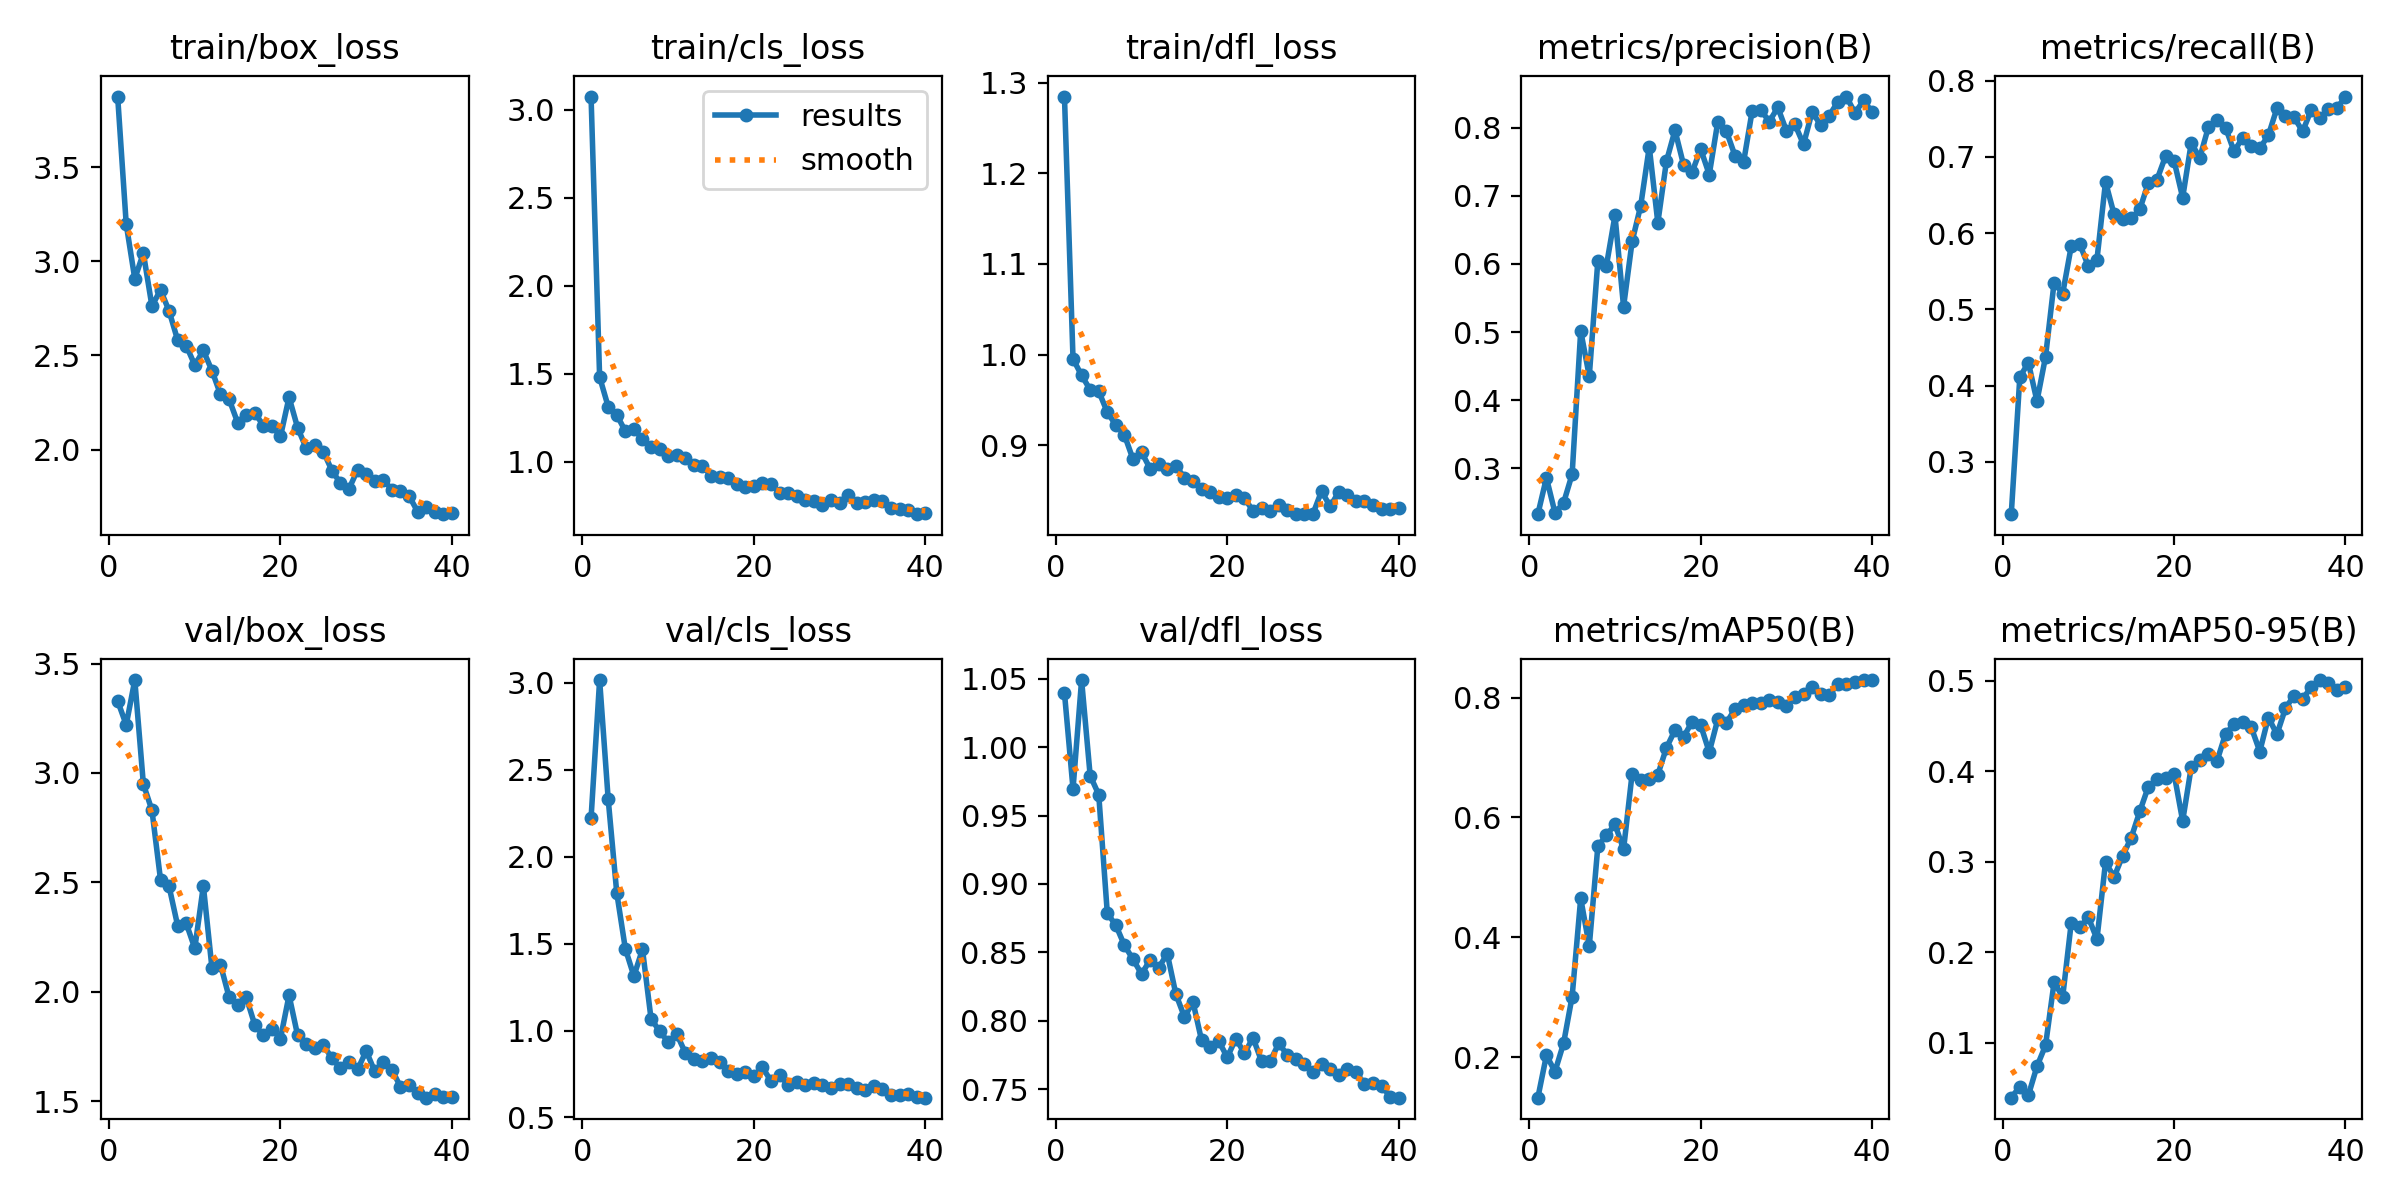

Data behind this chart, as committed beside it:
epoch, time, train/box_loss, train/cls_loss, train/dfl_loss, metrics/precision(B), metrics/recall(B), metrics/mAP50(B), metrics/mAP50-95(B), val/box_loss, val/cls_loss, val/dfl_loss, lr/pg0, lr/pg1, lr/pg2
1, 9.86, 3.874, 3.074, 1.285, 0.2324, 0.2312, 0.1323, 0.03932, 3.329, 2.222, 1.04, 0.00052, 0.00052, 0.00052
2, 19.42, 3.197, 1.482, 0.995, 0.2857, 0.411, 0.2029, 0.05157, 3.22, 3.016, 0.9695, 0.001034, 0.001034, 0.001034
3, 27.81, 2.907, 1.313, 0.9771, 0.2344, 0.43, 0.1759, 0.04202, 3.424, 2.331, 1.049, 0.001521, 0.001521, 0.001521
4, 36.13, 3.043, 1.267, 0.961, 0.2489, 0.3795, 0.2229, 0.07391, 2.949, 1.792, 0.9792, 0.001852, 0.001852, 0.001852
5, 44.36, 2.762, 1.174, 0.9594, 0.291, 0.4377, 0.301, 0.09704, 2.83, 1.471, 0.9653, 0.001802, 0.001802, 0.001802
6, 57.68, 2.848, 1.184, 0.9363, 0.5017, 0.5351, 0.465, 0.1669, 2.513, 1.313, 0.8786, 0.001752, 0.001752, 0.001752
7, 70.89, 2.736, 1.13, 0.922, 0.4351, 0.5205, 0.3852, 0.1506, 2.482, 1.467, 0.8698, 0.001703, 0.001703, 0.001703
8, 83.14, 2.582, 1.083, 0.9111, 0.6046, 0.5828, 0.5519, 0.2325, 2.302, 1.068, 0.8551, 0.001654, 0.001654, 0.001654
9, 97.06, 2.553, 1.075, 0.8843, 0.5977, 0.5856, 0.5702, 0.2276, 2.313, 0.9967, 0.8449, 0.001604, 0.001604, 0.001604
10, 107.3, 2.449, 1.035, 0.892, 0.6713, 0.5564, 0.5884, 0.2385, 2.199, 0.9349, 0.834, 0.001554, 0.001554, 0.001554
11, 120.6, 2.526, 1.036, 0.8739, 0.5372, 0.5653, 0.5466, 0.2145, 2.484, 0.9801, 0.8446, 0.001505, 0.001505, 0.001505
12, 131.4, 2.42, 1.02, 0.8791, 0.6331, 0.6671, 0.6729, 0.2995, 2.11, 0.8722, 0.8388, 0.001455, 0.001455, 0.001455
13, 139.3, 2.293, 0.9845, 0.8733, 0.6855, 0.6246, 0.6618, 0.2831, 2.125, 0.8368, 0.849, 0.001406, 0.001406, 0.001406
14, 150.7, 2.268, 0.9778, 0.8769, 0.772, 0.6188, 0.6641, 0.3066, 1.976, 0.8267, 0.8194, 0.001357, 0.001357, 0.001357
15, 160.5, 2.144, 0.9221, 0.864, 0.6607, 0.6193, 0.6714, 0.3266, 1.94, 0.841, 0.8028, 0.001307, 0.001307, 0.001307
16, 169, 2.184, 0.9148, 0.8606, 0.7507, 0.6312, 0.7159, 0.3557, 1.976, 0.8212, 0.8136, 0.001257, 0.001257, 0.001257
17, 177.1, 2.196, 0.9084, 0.8517, 0.7964, 0.6661, 0.7456, 0.383, 1.849, 0.765, 0.7856, 0.001208, 0.001208, 0.001208
18, 185.2, 2.127, 0.8717, 0.8483, 0.7458, 0.67, 0.7343, 0.391, 1.801, 0.7477, 0.7804, 0.001159, 0.001159, 0.001159
19, 193.9, 2.126, 0.8553, 0.8427, 0.7351, 0.7008, 0.7594, 0.3922, 1.831, 0.7619, 0.7852, 0.001109, 0.001109, 0.001109
20, 202.3, 2.071, 0.8621, 0.842, 0.7688, 0.6949, 0.7539, 0.3971, 1.787, 0.7372, 0.7732, 0.001059, 0.001059, 0.001059
21, 212.9, 2.278, 0.8809, 0.8449, 0.7314, 0.6465, 0.7089, 0.3451, 1.984, 0.7879, 0.787, 0.00101, 0.00101, 0.00101
22, 220.9, 2.116, 0.876, 0.8415, 0.8092, 0.7182, 0.7639, 0.4044, 1.801, 0.7097, 0.776, 0.0009605, 0.0009605, 0.0009605
23, 230.4, 2.008, 0.8228, 0.8272, 0.7952, 0.6989, 0.7581, 0.4119, 1.759, 0.7432, 0.7875, 0.000911, 0.000911, 0.000911
24, 238.5, 2.023, 0.8255, 0.8302, 0.7593, 0.7389, 0.7805, 0.4186, 1.742, 0.6871, 0.7703, 0.0008615, 0.0008615, 0.0008615
25, 247.2, 1.99, 0.8043, 0.8268, 0.7492, 0.7487, 0.7868, 0.411, 1.757, 0.702, 0.7703, 0.000812, 0.000812, 0.000812
26, 255.4, 1.889, 0.7861, 0.8336, 0.8244, 0.7385, 0.7907, 0.4412, 1.697, 0.6894, 0.7833, 0.0007625, 0.0007625, 0.0007625
27, 265, 1.822, 0.7768, 0.8288, 0.8266, 0.7073, 0.7904, 0.4518, 1.65, 0.6983, 0.7751, 0.000713, 0.000713, 0.000713
28, 274.2, 1.793, 0.753, 0.8237, 0.8092, 0.725, 0.7959, 0.4543, 1.677, 0.6865, 0.7718, 0.0006635, 0.0006635, 0.0006635
29, 282.7, 1.893, 0.7831, 0.824, 0.83, 0.7138, 0.7931, 0.4487, 1.645, 0.6686, 0.7681, 0.000614, 0.000614, 0.000614
30, 290.8, 1.869, 0.7685, 0.8241, 0.7959, 0.7113, 0.7866, 0.4217, 1.73, 0.6943, 0.7623, 0.0005645, 0.0005645, 0.0005645
31, 314.8, 1.832, 0.8106, 0.8492, 0.805, 0.7282, 0.8005, 0.4593, 1.636, 0.6926, 0.7685, 0.000515, 0.000515, 0.000515
32, 322.4, 1.84, 0.767, 0.8322, 0.7758, 0.7638, 0.8056, 0.4407, 1.68, 0.6685, 0.765, 0.0004655, 0.0004655, 0.0004655
33, 330, 1.789, 0.7746, 0.848, 0.8233, 0.7542, 0.8173, 0.4697, 1.645, 0.6589, 0.76, 0.000416, 0.000416, 0.000416
34, 337.6, 1.78, 0.7829, 0.8451, 0.8042, 0.7519, 0.8065, 0.4836, 1.566, 0.6788, 0.765, 0.0003665, 0.0003665, 0.0003665
35, 349.1, 1.755, 0.7753, 0.8377, 0.818, 0.7335, 0.8045, 0.48, 1.573, 0.6657, 0.7624, 0.000317, 0.000317, 0.000317
36, 358.6, 1.671, 0.7367, 0.8385, 0.8382, 0.7615, 0.8224, 0.4927, 1.537, 0.6304, 0.7539, 0.0002675, 0.0002675, 0.0002675
37, 370.8, 1.698, 0.7295, 0.8338, 0.846, 0.7515, 0.8223, 0.5007, 1.516, 0.6277, 0.7541, 0.000218, 0.000218, 0.000218
38, 384.2, 1.671, 0.7256, 0.8291, 0.8219, 0.7622, 0.8266, 0.4969, 1.533, 0.6367, 0.7523, 0.0001685, 0.0001685, 0.0001685
39, 394.8, 1.658, 0.7028, 0.8297, 0.8403, 0.7638, 0.8292, 0.4894, 1.52, 0.619, 0.7445, 0.000119, 0.000119, 0.000119
40, 402.5, 1.665, 0.7075, 0.8306, 0.8237, 0.7792, 0.8288, 0.4928, 1.52, 0.614, 0.7437, 6.95e-05, 6.95e-05, 6.95e-05
